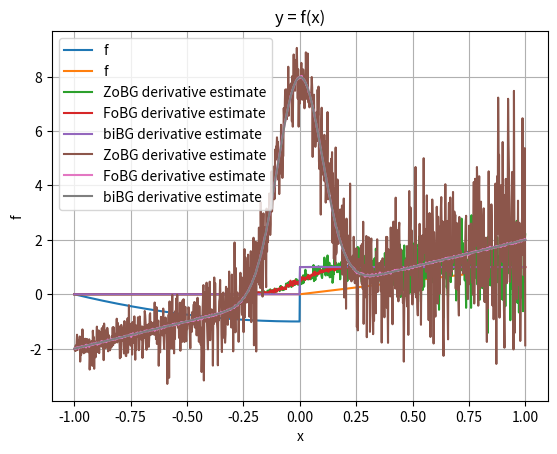

Write Python code to recreate this figure.
import numpy as np
import matplotlib.pyplot as plt
from scipy.stats import norm

rng = np.random.default_rng()
sigma = 0.1
t = 0.1


def coulomb_friction(x):
    return x**2 + (-1 if x < 0 else 1)


def smoothed_coulomb_friction(x, t):
    assert t > 0
    return x**2 + (-1 if x < -t / 2 else 1 if x > t / 2 else 2 * x / t)


def ReLU(x):
    return np.maximum(x, 0)


def visualize(f):
    xs = np.linspace(-1, 1, 1000)
    y = np.array([f(x) for x in xs])

    plt.plot(xs, y, label="f")

    plt.legend()
    plt.xlabel("x")
    plt.ylabel("f")
    plt.title("y = f(x)")
    plt.grid(True)
    plt.show()


def gaussian_pdf(x, mu=0.0, sigma=1.0):
    return 1.0 / (np.sqrt(2 * np.pi) * sigma) * np.exp(-0.5 * ((x - mu) / sigma) ** 2)


def gaussian_cdf(x, mu=0.0, sigma=1.0):
    return norm.cdf(x, loc=mu, scale=sigma)


def zo_gradient(f, x, M=100):
    x = np.array([x], dtype=np.float64)
    omegas = np.random.normal(loc=0, scale=sigma, size=M)
    xs = x + omegas
    fx = np.array([f(xi) for xi in xs])
    glp = -omegas / (sigma**2)
    return -(fx * glp).sum(axis=0) / M


def fo_gradient(f, x, M=100):
    x = np.array([x], dtype=np.float64)
    omegas = np.random.normal(loc=0, scale=sigma, size=M)
    xs = x + omegas
    if f == coulomb_friction:
        grads = 2 * xs
        return grads.mean() + 2 * gaussian_pdf(-x, mu=0, sigma=sigma)
    elif f == ReLU:
        grads = xs >= 0
        return grads.mean()


def bi_gradient(f, x, M=100):
    x = np.array([x], dtype=np.float64)
    if f == coulomb_friction:
        grads = 2 * x
        return grads.mean() + 2 * gaussian_pdf(-x, mu=0, sigma=sigma)
    elif f == ReLU:
        grads = x >= 0
        return grads.mean()


def continuous_bi_gradient(f, x, M=100):
    x = np.array([x], dtype=np.float64)
    if f == coulomb_friction:
        grads = 2 * x
        return grads.mean() + 2 * gaussian_pdf(-x, mu=0, sigma=sigma)
    elif f == ReLU:
        grads = x >= 0
        return grads.mean()


def visualize_derivatives(f):
    x = np.linspace(-1, 1, 1000)

    y1 = np.array([zo_gradient(f, l, M=100) for l in x])
    y2 = np.array([fo_gradient(f, l, M=100) for l in x])
    y3 = np.array([bi_gradient(f, l, M=100) for l in x])

    plt.plot(x, y1, label="ZoBG derivative estimate")
    plt.plot(x, y2, label="FoBG derivative estimate")
    plt.plot(x, y3, label="biBG derivative estimate")
    plt.legend()
    plt.grid(True)
    plt.show()


visualize(coulomb_friction)
visualize(ReLU)
visualize_derivatives(ReLU)
visualize_derivatives(coulomb_friction)
